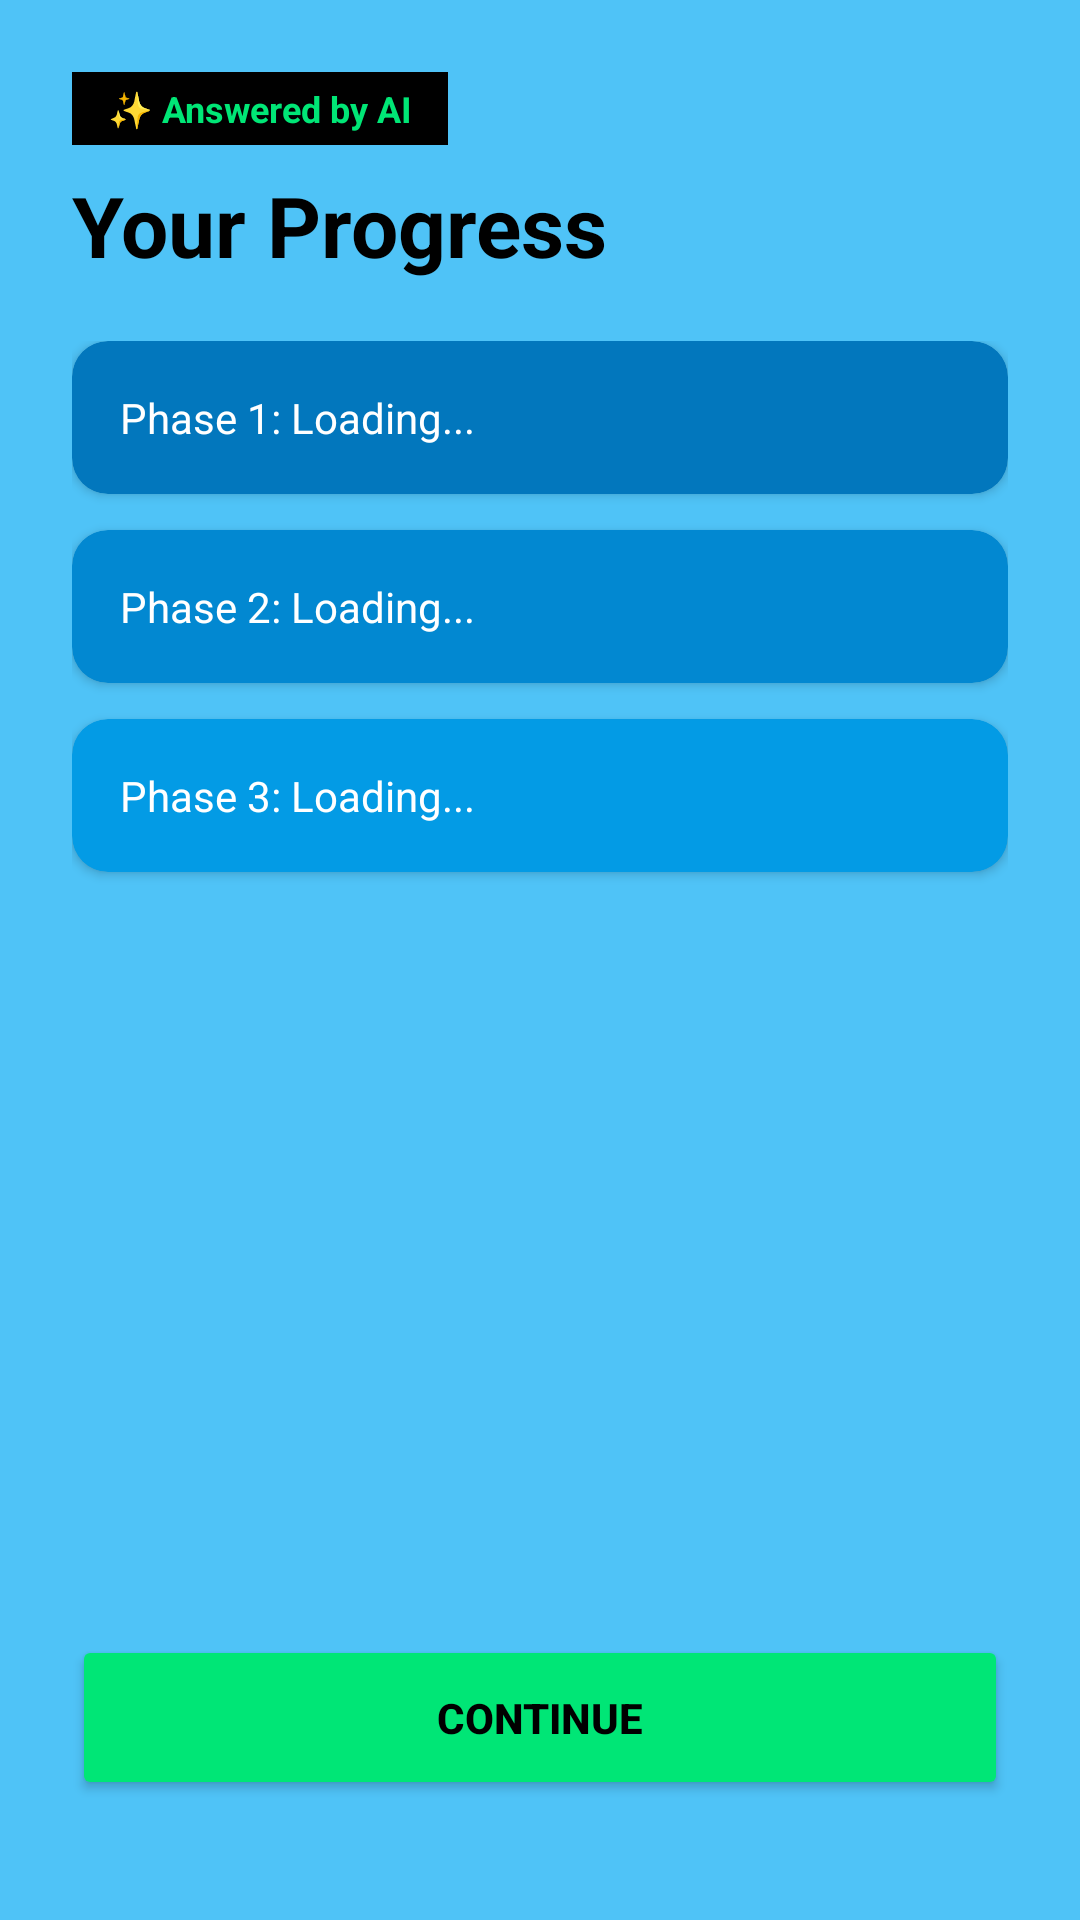

Android layout source for this screen:
<!-- AndroidManifest.xml: application theme Theme.Task61LearningAssistant -->
<!-- res/layout/fragment_progress.xml -->
<?xml version="1.0" encoding="utf-8"?>
<ScrollView xmlns:android="http://schemas.android.com/apk/res/android"
    xmlns:app="http://schemas.android.com/apk/res-auto"
    android:layout_width="match_parent"
    android:layout_height="match_parent"
    android:fillViewport="true"
    android:background="#4FC3F7"> <LinearLayout
    android:layout_width="match_parent"
    android:layout_height="wrap_content"
    android:orientation="vertical"
    android:padding="24dp">

    <LinearLayout
        android:layout_width="wrap_content"
        android:layout_height="wrap_content"
        android:orientation="horizontal"
        android:background="@android:color/black"
        android:paddingHorizontal="12dp"
        android:paddingVertical="4dp">
        <TextView
            android:layout_width="wrap_content"
            android:layout_height="wrap_content"
            android:text="✨ Answered by AI"
            android:textColor="#00E676"
            android:textSize="12sp"
            android:textStyle="bold" />
    </LinearLayout>

    <TextView
        android:layout_width="wrap_content"
        android:layout_height="wrap_content"
        android:layout_marginTop="8dp"
        android:text="Your Progress"
        android:textSize="28sp"
        android:textStyle="bold"
        android:textColor="@android:color/black" />

    <ProgressBar
        android:id="@+id/pbLoadingPlan"
        android:layout_width="30dp"
        android:layout_height="30dp"
        android:layout_gravity="center"
        android:layout_marginTop="20dp"
        android:visibility="gone" />

    <LinearLayout
        android:layout_width="match_parent"
        android:layout_height="wrap_content"
        android:orientation="vertical"
        android:layout_marginTop="20dp">

        <androidx.cardview.widget.CardView
            android:layout_width="match_parent"
            android:layout_height="wrap_content"
            android:layout_marginBottom="12dp"
            app:cardCornerRadius="12dp"
            app:cardBackgroundColor="#0277BD"> <TextView
            android:id="@+id/tvPlanPart1"
            android:layout_width="match_parent"
            android:layout_height="wrap_content"
            android:padding="16dp"
            android:text="Phase 1: Loading..."
            android:textColor="@android:color/white"
            android:textSize="14sp" />
        </androidx.cardview.widget.CardView>

        <androidx.cardview.widget.CardView
            android:layout_width="match_parent"
            android:layout_height="wrap_content"
            android:layout_marginBottom="12dp"
            app:cardCornerRadius="12dp"
            app:cardBackgroundColor="#0288D1">
            <TextView
                android:id="@+id/tvPlanPart2"
                android:layout_width="match_parent"
                android:layout_height="wrap_content"
                android:padding="16dp"
                android:text="Phase 2: Loading..."
                android:textColor="@android:color/white"
                android:textSize="14sp" />
        </androidx.cardview.widget.CardView>

        <androidx.cardview.widget.CardView
            android:layout_width="match_parent"
            android:layout_height="wrap_content"
            android:layout_marginBottom="12dp"
            app:cardCornerRadius="12dp"
            app:cardBackgroundColor="#039BE5">
            <TextView
                android:id="@+id/tvPlanPart3"
                android:layout_width="match_parent"
                android:layout_height="wrap_content"
                android:padding="16dp"
                android:text="Phase 3: Loading..."
                android:textColor="@android:color/white"
                android:textSize="14sp" />
        </androidx.cardview.widget.CardView>

    </LinearLayout>

    <View
        android:layout_width="match_parent"
        android:layout_height="0dp"
        android:layout_weight="1" />

    <Button
        android:id="@+id/btnBackHome"
        android:layout_width="match_parent"
        android:layout_height="55dp"
        android:layout_marginBottom="16dp"
        android:text="Continue"
        android:backgroundTint="#00E676"
        android:textColor="@android:color/black"
        android:textStyle="bold" />

</LinearLayout>
</ScrollView>
<!-- resources referenced by this layout -->
<resources>
  <style name="Theme.Task61LearningAssistant" parent="Base.Theme.Task61LearningAssistant" />
  <style name="Base.Theme.Task61LearningAssistant" parent="Theme.Material3.DayNight.NoActionBar">
          
          
      </style>
</resources>
